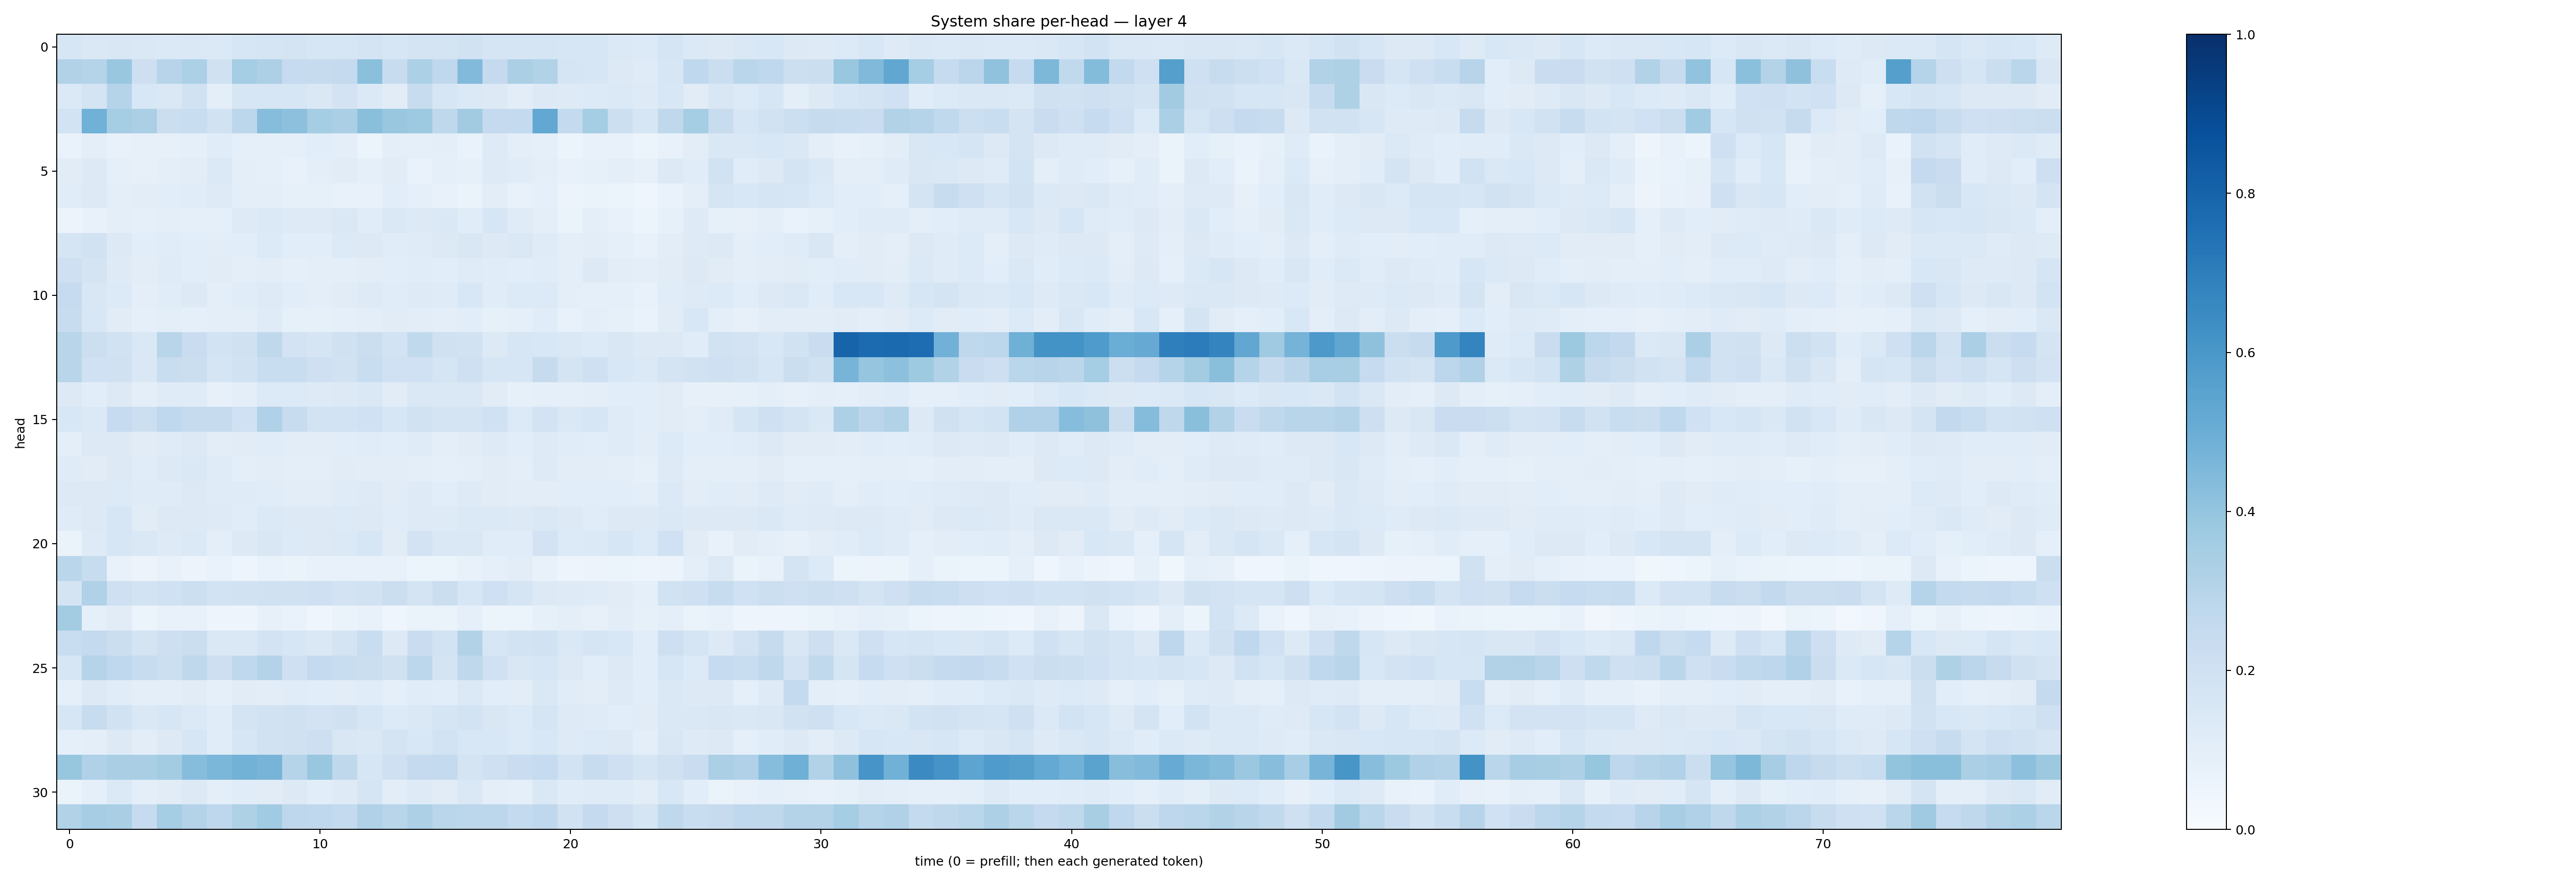

The data file committed next to this chart (first rows):
0.1616705, 0.14550747, 0.15024915, 0.14292328, 0.14040418, 0.14567207, 0.13936241, 0.15972143, 0.1695778, 0.17263116, 0.15931718, 0.1620641, 0.178523, 0.16156326, 0.17410806, 0.17443404, 0.1878423, 0.1658957, 0.1645363, 0.17079058, 0.15870586, 0.1606186, 0.1404579, 0.1349875
0.3108, 0.3011, 0.3837, 0.2132, 0.2963, 0.3284, 0.1977, 0.3529, 0.3277, 0.2471, 0.2425, 0.2504, 0.4219, 0.2414, 0.3292, 0.2672, 0.4439, 0.2503, 0.3344, 0.3096, 0.1713, 0.1619, 0.131, 0.1184
0.1391, 0.1795, 0.3003, 0.154, 0.1478, 0.1878, 0.09636, 0.1573, 0.1596, 0.1568, 0.1427, 0.1806, 0.1405, 0.1109, 0.2414, 0.1641, 0.137, 0.1289, 0.1047, 0.1295, 0.1234, 0.1336, 0.139, 0.1247
0.1852, 0.487, 0.352, 0.3356, 0.2246, 0.2311, 0.1926, 0.2797, 0.4308, 0.4162, 0.3548, 0.3324, 0.4237, 0.3883, 0.375, 0.2709, 0.3623, 0.2519, 0.2577, 0.5263, 0.2569, 0.3532, 0.2182, 0.1622
0.06806, 0.09515, 0.07572, 0.08008, 0.08179, 0.09335, 0.1162, 0.08879, 0.08955, 0.08946, 0.107, 0.09735, 0.05906, 0.09946, 0.09058, 0.09454, 0.07019, 0.1245, 0.1004, 0.09214, 0.05901, 0.07217, 0.07461, 0.05925
0.1107, 0.1278, 0.0924, 0.07894, 0.0977, 0.1017, 0.1369, 0.09504, 0.08617, 0.07405, 0.1004, 0.1111, 0.0876, 0.1131, 0.06831, 0.08799, 0.08519, 0.124, 0.1153, 0.101, 0.07034, 0.08521, 0.09399, 0.07868
0.1147, 0.131, 0.0991, 0.1029, 0.106, 0.1149, 0.1229, 0.09876, 0.09506, 0.08309, 0.08447, 0.07489, 0.07607, 0.1073, 0.08818, 0.07479, 0.06429, 0.103, 0.07431, 0.08619, 0.05546, 0.06481, 0.05959, 0.04661
0.05506, 0.07608, 0.1008, 0.09065, 0.09841, 0.09173, 0.09202, 0.1248, 0.1383, 0.1225, 0.1227, 0.1441, 0.1167, 0.1417, 0.126, 0.1469, 0.1149, 0.1583, 0.1182, 0.0947, 0.06544, 0.09558, 0.07449, 0.06163
0.1699, 0.1928, 0.1276, 0.1089, 0.1161, 0.1078, 0.103, 0.1055, 0.1361, 0.1075, 0.1065, 0.1338, 0.1289, 0.1135, 0.1211, 0.1297, 0.1497, 0.1279, 0.1452, 0.1188, 0.09532, 0.105, 0.09122, 0.07751
0.2086, 0.1728, 0.1245, 0.1017, 0.121, 0.1089, 0.1127, 0.09923, 0.103, 0.08986, 0.09445, 0.1006, 0.1031, 0.1088, 0.117, 0.1092, 0.1178, 0.1166, 0.1058, 0.1157, 0.09578, 0.1286, 0.1026, 0.09816
0.2485, 0.1494, 0.1365, 0.09597, 0.1159, 0.1267, 0.1008, 0.1161, 0.1222, 0.1076, 0.09627, 0.1121, 0.1217, 0.117, 0.1247, 0.1178, 0.1559, 0.1158, 0.1356, 0.1343, 0.09535, 0.08928, 0.08602, 0.07142
0.2373, 0.1535, 0.1098, 0.09113, 0.1014, 0.09303, 0.09981, 0.09998, 0.1187, 0.08499, 0.08222, 0.09121, 0.09697, 0.1118, 0.1033, 0.09959, 0.1076, 0.08538, 0.09188, 0.1154, 0.07761, 0.1005, 0.08451, 0.06925
0.2922, 0.2158, 0.1924, 0.1417, 0.2914, 0.2301, 0.1843, 0.1954, 0.271, 0.1799, 0.1662, 0.1984, 0.226, 0.1847, 0.2653, 0.198, 0.1886, 0.1274, 0.162, 0.1556, 0.1452, 0.136, 0.1484, 0.1307
0.2915, 0.2003, 0.1967, 0.1467, 0.2305, 0.2211, 0.1707, 0.1953, 0.2324, 0.233, 0.2046, 0.1936, 0.2321, 0.2012, 0.2022, 0.1682, 0.2098, 0.1587, 0.1567, 0.2428, 0.1785, 0.2082, 0.1557, 0.1405
0.1308, 0.1075, 0.1318, 0.0998, 0.1189, 0.1202, 0.08194, 0.09559, 0.1365, 0.1329, 0.1241, 0.1328, 0.1459, 0.1116, 0.1413, 0.142, 0.144, 0.1124, 0.08227, 0.08914, 0.09113, 0.09532, 0.1087, 0.1067
0.1559, 0.1391, 0.2495, 0.2187, 0.2694, 0.2438, 0.2435, 0.2024, 0.32, 0.2384, 0.1849, 0.185, 0.2001, 0.1628, 0.1924, 0.1758, 0.1758, 0.2016, 0.1359, 0.1809, 0.1412, 0.1638, 0.1177, 0.1056
0.1009, 0.1291, 0.1298, 0.1099, 0.1178, 0.1279, 0.103, 0.1101, 0.1165, 0.1048, 0.1018, 0.1075, 0.1141, 0.1093, 0.1209, 0.09821, 0.1129, 0.1213, 0.1091, 0.1238, 0.1136, 0.1057, 0.118, 0.1022
0.118, 0.1101, 0.1307, 0.1136, 0.1265, 0.145, 0.1176, 0.09593, 0.1037, 0.1004, 0.09903, 0.1102, 0.1053, 0.1029, 0.09787, 0.08671, 0.09883, 0.112, 0.09952, 0.1226, 0.1032, 0.1041, 0.1001, 0.08547
0.1294, 0.1295, 0.1336, 0.1206, 0.1197, 0.1324, 0.1198, 0.1206, 0.1172, 0.104, 0.1036, 0.1199, 0.1228, 0.1094, 0.1247, 0.1073, 0.124, 0.1132, 0.1044, 0.1039, 0.106, 0.1091, 0.109, 0.09905
0.1181, 0.1275, 0.1579, 0.1095, 0.1303, 0.1298, 0.1219, 0.1162, 0.1368, 0.1279, 0.1275, 0.1343, 0.1259, 0.1137, 0.1214, 0.1212, 0.1381, 0.1387, 0.1288, 0.1438, 0.1295, 0.1165, 0.1308, 0.1307
0.06546, 0.1249, 0.1584, 0.1451, 0.1245, 0.1393, 0.1015, 0.1315, 0.151, 0.1359, 0.1284, 0.1386, 0.1617, 0.1119, 0.1805, 0.1407, 0.146, 0.1148, 0.1171, 0.1808, 0.1344, 0.1402, 0.1626, 0.1364
0.2854, 0.2382, 0.0724, 0.05517, 0.07415, 0.05643, 0.06861, 0.04862, 0.06732, 0.06616, 0.07313, 0.07662, 0.07345, 0.07535, 0.05206, 0.06186, 0.07599, 0.09052, 0.1034, 0.07537, 0.05004, 0.05629, 0.05225, 0.04726
0.1771, 0.3171, 0.2103, 0.1838, 0.2007, 0.2174, 0.1873, 0.1878, 0.1979, 0.1979, 0.2033, 0.1812, 0.1892, 0.2212, 0.1761, 0.2244, 0.164, 0.2089, 0.1696, 0.1299, 0.1236, 0.1208, 0.1132, 0.08842
0.3557, 0.08956, 0.1118, 0.06098, 0.07765, 0.0724, 0.04909, 0.05003, 0.07817, 0.06968, 0.04411, 0.06551, 0.07649, 0.03917, 0.06595, 0.06307, 0.0885, 0.05212, 0.05932, 0.0843, 0.09916, 0.07814, 0.1052, 0.08535
0.2321, 0.2574, 0.2217, 0.179, 0.2119, 0.221, 0.1418, 0.1461, 0.1832, 0.1628, 0.1458, 0.1733, 0.2332, 0.1305, 0.2301, 0.1844, 0.31, 0.1612, 0.1856, 0.1912, 0.1467, 0.1676, 0.1528, 0.1055
0.1621, 0.3038, 0.2681, 0.2369, 0.2183, 0.273, 0.211, 0.2672, 0.3054, 0.2102, 0.2524, 0.2327, 0.2254, 0.1987, 0.2788, 0.1761, 0.2731, 0.2021, 0.1513, 0.1617, 0.126, 0.1088, 0.1279, 0.1083
0.0899, 0.1263, 0.1152, 0.1013, 0.09729, 0.1117, 0.08925, 0.11, 0.1038, 0.1166, 0.1067, 0.1054, 0.1148, 0.09006, 0.1149, 0.1059, 0.1397, 0.1076, 0.1035, 0.1483, 0.1137, 0.1042, 0.1235, 0.1089
0.1579, 0.2387, 0.1896, 0.1411, 0.1623, 0.1371, 0.1133, 0.1781, 0.1938, 0.1981, 0.1827, 0.1984, 0.1621, 0.1333, 0.1464, 0.1651, 0.1838, 0.1504, 0.1336, 0.1653, 0.1218, 0.1173, 0.1083, 0.1108
0.08943, 0.09931, 0.1313, 0.1039, 0.1319, 0.1598, 0.1161, 0.1577, 0.1897, 0.1969, 0.2141, 0.1519, 0.1458, 0.176, 0.1547, 0.1868, 0.155, 0.1526, 0.1346, 0.1557, 0.1235, 0.1334, 0.1262, 0.09595
0.3913, 0.3202, 0.3395, 0.3398, 0.3589, 0.4321, 0.458, 0.4772, 0.4723, 0.3018, 0.3872, 0.2716, 0.1614, 0.2106, 0.252, 0.2562, 0.179, 0.2071, 0.2292, 0.2462, 0.186, 0.2384, 0.2055, 0.1675
0.06587, 0.09195, 0.1385, 0.0971, 0.1113, 0.1293, 0.09678, 0.1161, 0.1096, 0.1295, 0.1077, 0.1221, 0.1702, 0.104, 0.1249, 0.111, 0.147, 0.09774, 0.09363, 0.1473, 0.1134, 0.1174, 0.1196, 0.102
0.3128, 0.3495, 0.3382, 0.2484, 0.3546, 0.3073, 0.2739, 0.3208, 0.3635, 0.2746, 0.269, 0.2542, 0.3187, 0.2927, 0.3266, 0.2888, 0.2808, 0.2804, 0.2572, 0.2693, 0.1894, 0.2501, 0.214, 0.1694
